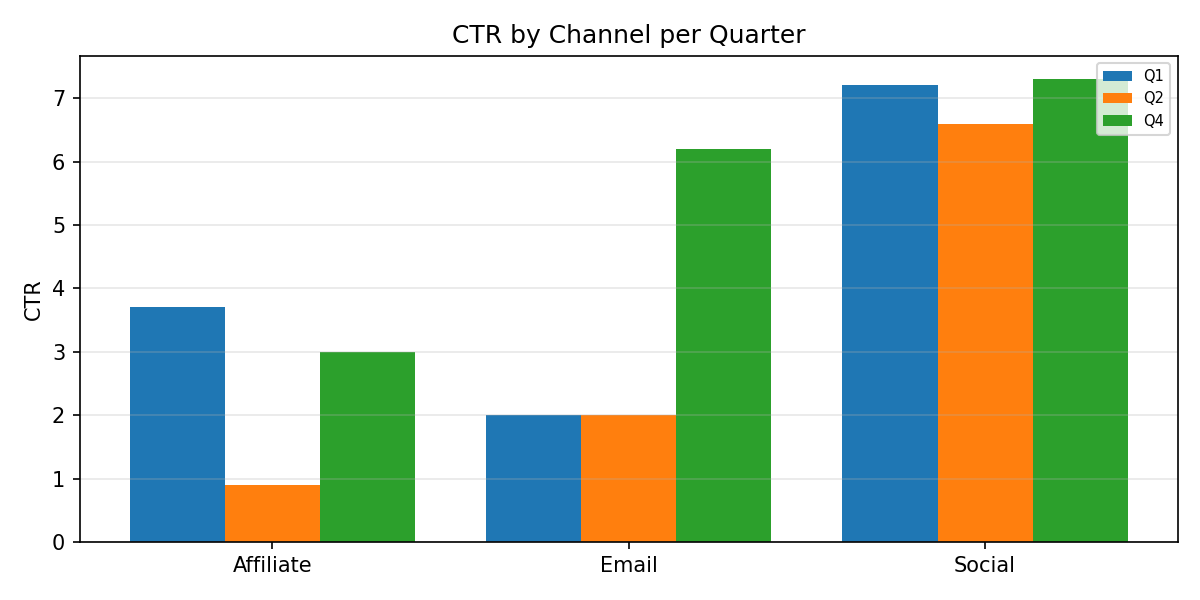

The file beside this chart, header and first rows:
Category, Q1, Q2, Q4
Affiliate, 3.7, 0.9, 3.0
Email, 2.0, 2.0, 6.2
Social, 7.2, 6.6, 7.3
